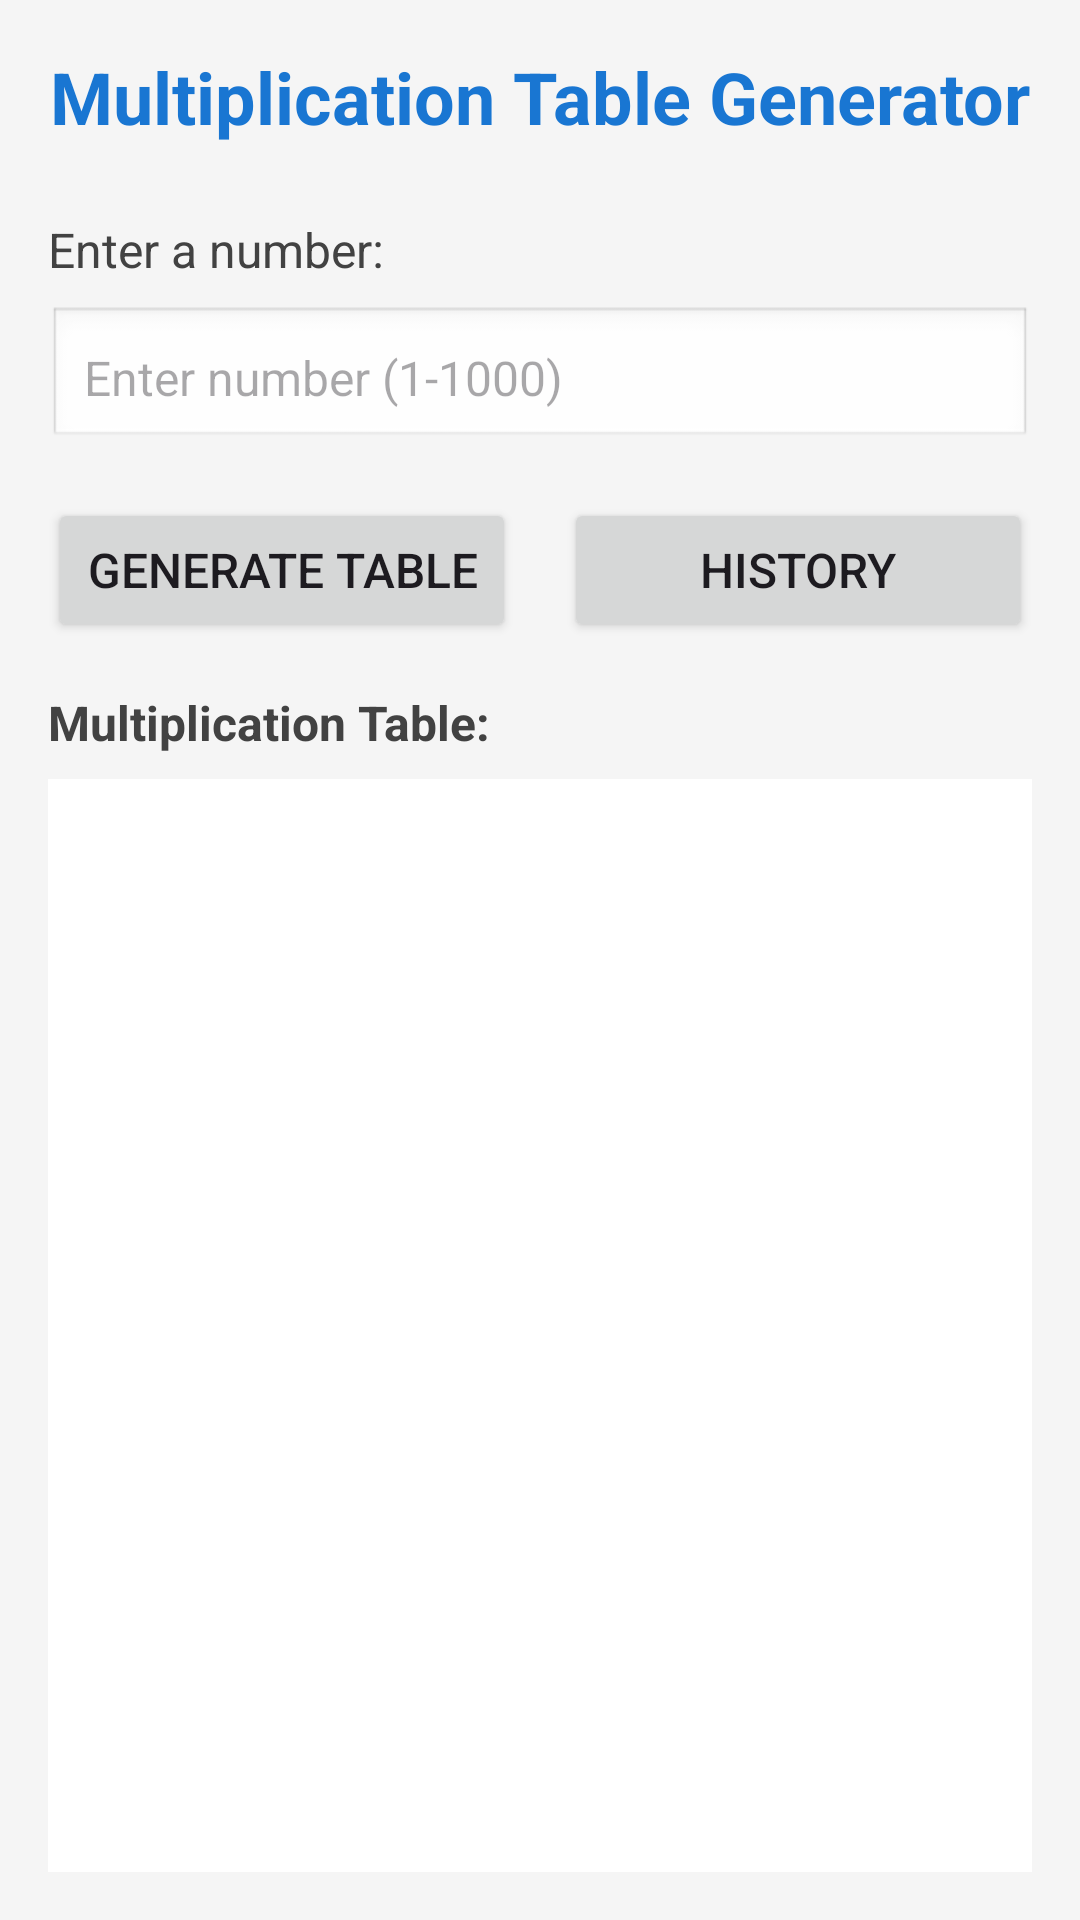

Android layout source for this screen:
<!-- AndroidManifest.xml: application theme Theme.Midterm_Vincente_Sequeira -->
<!-- res/layout/activity_main.xml -->
<?xml version="1.0" encoding="utf-8"?>
<LinearLayout xmlns:android="http://schemas.android.com/apk/res/android"
    android:layout_width="match_parent"
    android:layout_height="match_parent"
    android:orientation="vertical"
    android:padding="16dp"
    android:background="#F5F5F5">

    <TextView
        android:layout_width="wrap_content"
        android:layout_height="wrap_content"
        android:text="Multiplication Table Generator"
        android:textSize="24sp"
        android:textStyle="bold"
        android:textColor="#1976D2"
        android:layout_gravity="center"
        android:layout_marginBottom="24dp"/>

    <TextView
        android:layout_width="wrap_content"
        android:layout_height="wrap_content"
        android:text="Enter a number:"
        android:textSize="16sp"
        android:textColor="#424242"
        android:layout_marginBottom="8dp"/>

    <EditText
        android:id="@+id/editTextNumber"
        android:layout_width="match_parent"
        android:layout_height="wrap_content"
        android:hint="Enter number (1-1000)"
        android:inputType="number"
        android:padding="12dp"
        android:background="@android:drawable/edit_text"
        android:textSize="16sp"
        android:layout_marginBottom="16dp"/>

    <LinearLayout
        android:layout_width="match_parent"
        android:layout_height="wrap_content"
        android:orientation="horizontal"
        android:layout_marginBottom="16dp">

        <Button
            android:id="@+id/buttonGenerate"
            android:layout_width="0dp"
            android:layout_height="wrap_content"
            android:layout_weight="1"
            android:text="Generate Table"
            android:textSize="16sp"
            android:padding="12dp"
            android:layout_marginEnd="8dp"/>

        <Button
            android:id="@+id/buttonHistory"
            android:layout_width="0dp"
            android:layout_height="wrap_content"
            android:layout_weight="1"
            android:text="History"
            android:textSize="16sp"
            android:padding="12dp"
            android:layout_marginStart="8dp"/>
    </LinearLayout>

    <TextView
        android:layout_width="wrap_content"
        android:layout_height="wrap_content"
        android:text="Multiplication Table:"
        android:textSize="16sp"
        android:textColor="#424242"
        android:textStyle="bold"
        android:layout_marginBottom="8dp"/>

    <ListView
        android:id="@+id/listViewTable"
        android:layout_width="match_parent"
        android:layout_height="0dp"
        android:layout_weight="1"
        android:background="#FFFFFF"
        android:divider="#E0E0E0"
        android:dividerHeight="1dp"
        android:padding="8dp"/>

</LinearLayout>
<!-- resources referenced by this layout -->
<resources>
  <style name="Theme.Midterm_Vincente_Sequeira" parent="Base.Theme.Midterm_Vincente_Sequeira" />
  <style name="Base.Theme.Midterm_Vincente_Sequeira" parent="Theme.Material3.DayNight.NoActionBar">
          
          
      </style>
</resources>
